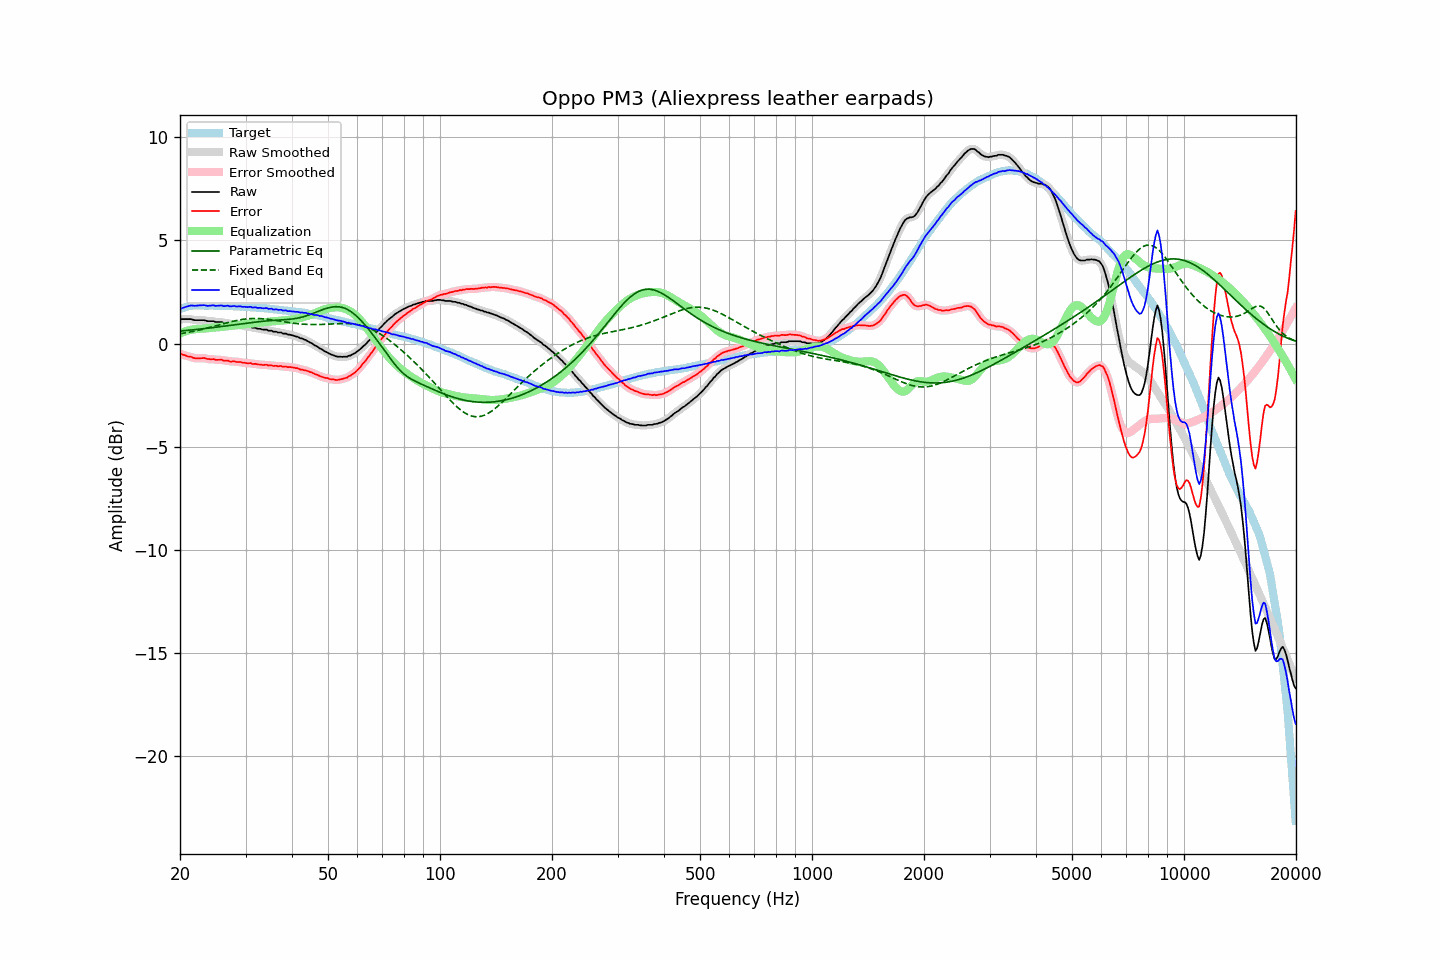

Source data for this figure (header and first rows):
frequency, raw, error, smoothed, error_smoothed, equalization, parametric_eq, fixed_band_eq, equalized_raw, equalized_smoothed, target
20.00, 1.17, -0.50, 1.17, -0.50, 0.49, 0.60, 0.47, 1.66, 1.66, 1.67
20.20, 1.18, -0.52, 1.18, -0.52, 0.52, 0.61, 0.48, 1.70, 1.70, 1.70
20.40, 1.18, -0.55, 1.18, -0.55, 0.55, 0.62, 0.50, 1.73, 1.73, 1.73
20.61, 1.18, -0.57, 1.18, -0.57, 0.58, 0.62, 0.51, 1.76, 1.76, 1.75
20.81, 1.18, -0.60, 1.18, -0.60, 0.60, 0.63, 0.52, 1.78, 1.78, 1.78
21.02, 1.18, -0.63, 1.18, -0.62, 0.63, 0.64, 0.54, 1.81, 1.81, 1.81
21.23, 1.18, -0.64, 1.18, -0.64, 0.65, 0.65, 0.55, 1.83, 1.83, 1.82
21.44, 1.18, -0.65, 1.17, -0.66, 0.66, 0.65, 0.57, 1.85, 1.83, 1.83
21.66, 1.15, -0.69, 1.15, -0.68, 0.68, 0.66, 0.58, 1.83, 1.84, 1.84
21.87, 1.13, -0.71, 1.14, -0.70, 0.69, 0.67, 0.60, 1.82, 1.83, 1.84
22.09, 1.13, -0.72, 1.13, -0.72, 0.70, 0.68, 0.62, 1.83, 1.83, 1.85
22.31, 1.13, -0.72, 1.13, -0.72, 0.71, 0.69, 0.64, 1.84, 1.84, 1.85
22.54, 1.13, -0.72, 1.13, -0.72, 0.71, 0.70, 0.65, 1.84, 1.84, 1.85
22.76, 1.13, -0.72, 1.13, -0.71, 0.72, 0.70, 0.67, 1.85, 1.85, 1.85
22.99, 1.13, -0.70, 1.13, -0.71, 0.72, 0.71, 0.69, 1.85, 1.86, 1.84
23.22, 1.13, -0.70, 1.12, -0.71, 0.73, 0.72, 0.71, 1.86, 1.85, 1.84
23.45, 1.11, -0.72, 1.11, -0.73, 0.73, 0.73, 0.73, 1.84, 1.84, 1.84
23.69, 1.08, -0.75, 1.09, -0.74, 0.74, 0.74, 0.75, 1.82, 1.83, 1.84
23.92, 1.08, -0.75, 1.08, -0.76, 0.75, 0.75, 0.77, 1.83, 1.83, 1.83
24.16, 1.08, -0.76, 1.08, -0.76, 0.75, 0.76, 0.79, 1.84, 1.84, 1.84
24.40, 1.08, -0.76, 1.08, -0.76, 0.76, 0.77, 0.81, 1.85, 1.84, 1.84
24.65, 1.08, -0.75, 1.07, -0.77, 0.77, 0.78, 0.83, 1.85, 1.84, 1.83
24.89, 1.04, -0.79, 1.05, -0.78, 0.78, 0.79, 0.85, 1.82, 1.83, 1.83
25.14, 1.04, -0.79, 1.04, -0.79, 0.78, 0.80, 0.87, 1.82, 1.83, 1.83
25.39, 1.04, -0.79, 1.04, -0.79, 0.79, 0.81, 0.89, 1.83, 1.83, 1.83
25.65, 1.04, -0.79, 1.04, -0.79, 0.80, 0.82, 0.92, 1.84, 1.83, 1.83
25.91, 1.04, -0.78, 1.02, -0.80, 0.80, 0.83, 0.94, 1.85, 1.83, 1.82
26.16, 0.99, -0.83, 1.01, -0.81, 0.81, 0.84, 0.96, 1.81, 1.82, 1.82
26.43, 0.99, -0.83, 1.00, -0.82, 0.82, 0.85, 0.98, 1.82, 1.82, 1.82
26.69, 0.99, -0.83, 0.98, -0.83, 0.83, 0.86, 1.00, 1.82, 1.82, 1.82
26.96, 0.99, -0.83, 0.98, -0.84, 0.84, 0.87, 1.02, 1.83, 1.82, 1.82
27.23, 0.94, -0.88, 0.96, -0.86, 0.85, 0.88, 1.04, 1.80, 1.81, 1.82
27.50, 0.94, -0.88, 0.95, -0.87, 0.86, 0.89, 1.06, 1.80, 1.81, 1.82
27.77, 0.94, -0.86, 0.93, -0.87, 0.87, 0.90, 1.08, 1.81, 1.80, 1.81
28.05, 0.94, -0.86, 0.93, -0.87, 0.88, 0.91, 1.10, 1.82, 1.81, 1.81
28.33, 0.90, -0.89, 0.92, -0.88, 0.89, 0.92, 1.11, 1.79, 1.80, 1.79
28.62, 0.90, -0.89, 0.91, -0.89, 0.89, 0.93, 1.13, 1.80, 1.80, 1.79
28.90, 0.90, -0.89, 0.89, -0.90, 0.90, 0.94, 1.14, 1.80, 1.79, 1.79
29.19, 0.88, -0.90, 0.88, -0.91, 0.91, 0.95, 1.16, 1.79, 1.79, 1.78
29.48, 0.85, -0.94, 0.86, -0.92, 0.92, 0.96, 1.17, 1.77, 1.78, 1.79
29.78, 0.85, -0.93, 0.84, -0.94, 0.93, 0.97, 1.18, 1.78, 1.77, 1.78
30.08, 0.83, -0.95, 0.83, -0.95, 0.94, 0.98, 1.19, 1.77, 1.77, 1.78
30.38, 0.81, -0.96, 0.82, -0.95, 0.95, 0.99, 1.20, 1.76, 1.77, 1.77
30.68, 0.81, -0.96, 0.81, -0.96, 0.96, 1.00, 1.20, 1.77, 1.77, 1.77
30.99, 0.81, -0.94, 0.79, -0.97, 0.97, 1.01, 1.21, 1.78, 1.76, 1.76
31.30, 0.76, -0.99, 0.78, -0.97, 0.98, 1.02, 1.21, 1.74, 1.76, 1.75
31.61, 0.76, -0.99, 0.76, -0.99, 0.99, 1.03, 1.21, 1.75, 1.75, 1.75
31.93, 0.76, -0.98, 0.74, -1.00, 0.99, 1.04, 1.21, 1.76, 1.74, 1.74
32.24, 0.72, -1.01, 0.73, -1.00, 1.00, 1.05, 1.21, 1.73, 1.74, 1.73
32.57, 0.71, -1.02, 0.72, -1.01, 1.01, 1.06, 1.21, 1.72, 1.73, 1.73
32.89, 0.71, -1.02, 0.70, -1.03, 1.02, 1.07, 1.21, 1.73, 1.72, 1.73
33.22, 0.68, -1.03, 0.69, -1.03, 1.03, 1.07, 1.20, 1.71, 1.71, 1.72
33.55, 0.67, -1.04, 0.68, -1.03, 1.03, 1.08, 1.19, 1.71, 1.72, 1.71
33.89, 0.67, -1.03, 0.67, -1.04, 1.04, 1.09, 1.19, 1.71, 1.71, 1.70
34.23, 0.67, -1.03, 0.65, -1.04, 1.05, 1.09, 1.18, 1.72, 1.70, 1.70
34.57, 0.62, -1.07, 0.64, -1.05, 1.05, 1.10, 1.17, 1.68, 1.70, 1.69
34.92, 0.62, -1.06, 0.62, -1.06, 1.06, 1.11, 1.16, 1.68, 1.68, 1.68
35.27, 0.62, -1.05, 0.60, -1.07, 1.07, 1.11, 1.15, 1.69, 1.67, 1.68
35.62, 0.57, -1.09, 0.59, -1.07, 1.07, 1.12, 1.13, 1.64, 1.67, 1.66
35.97, 0.57, -1.08, 0.57, -1.08, 1.08, 1.12, 1.12, 1.65, 1.65, 1.65
... 635 more rows
